Run: headless pygame with SDL's dummy video driver; simulated clock (each Clock.tick advances the game by its frame time, no real sleeping); random seed 0; keys injected as events and as key.get_pressed() state; no mouse input.
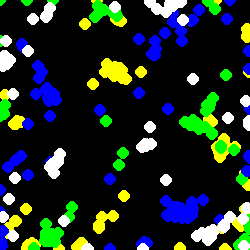
Frame 1 of 2 · flips 1–60 · no input
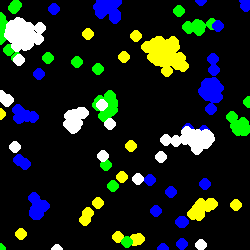
Frame 2 of 2 · flips 61–180 · tapped SPACE, RETURN · held RIGHT (→), D

The pygame program that drew these frames:

import pygame
import random
import math

HEIGHT, WIDTH = 250, 250
pygame.init()

WIN = pygame.display.set_mode((WIDTH, HEIGHT))
pygame.display.set_caption("Particle Simulation")

BACKGROUND = (0,0,0)
WHITE = (255, 255, 255)
YELLOW = (255, 255, 0)
GREEN = (0, 255, 0)
BLUE = (0, 0, 255)

FRICTION = 0.70

particles = []

class Particle():
    def __init__(self, x, y, x_vel, y_vel, color):
        self.x = x
        self.y = y
        self.x_vel = x_vel
        self.y_vel = y_vel
        self.color = color
    
    def draw(self, win):
        x = self.x + WIDTH//2
        y = self.y + HEIGHT//2
        pygame.draw.circle(win, self.color, (x,y), 6)
        
    def distance(self, other):
        dx = self.x - other.x
        dy = self.y - other.y
        return math.sqrt(dx**2 + dy**2)
    
def create(n, color):
    group = []
    for _ in range(n):
        x = random.randint(-WIDTH//2, WIDTH//2)
        y = random.randint(-HEIGHT//2, HEIGHT//2)
        x_vel = random.uniform(-1, 1)
        y_vel = random.uniform(-1, 1)
        group.append(Particle(x, y, x_vel, y_vel, color))
    particles.append(group)
    return group

def rule(particles1, particles2, g):
    for a in particles1:
        for b in particles2:
            if a != b:
                dx = a.x - b.x
                dy = a.y - b.y
                d = math.sqrt(dx ** 2 + dy ** 2)

                if 0 < d < 80:
                    F = g / d
                    theta = math.atan2(dy, dx)
                    fx = F * math.cos(theta)
                    fy = F * math.sin(theta)

                    a.x_vel += fx
                    a.y_vel += fy
                    
        a.x_vel *= FRICTION
        a.y_vel *= FRICTION
        
        a.x += a.x_vel
        a.y += a.y_vel

        if a.x <= -WIDTH // 2:
            a.x_vel *= -1
            a.x = -WIDTH // 2
        elif a.x >= WIDTH // 2:
            a.x_vel *= -1
            a.x = WIDTH // 2
        if a.y <= -HEIGHT // 2:
            a.y_vel *= -1
            a.y = -HEIGHT // 2
        elif a.y >= HEIGHT // 2:
            a.y_vel *= -1
            a.y = HEIGHT // 2

def main(seed):
    random.seed(seed)
    clock = pygame.time.Clock()

    yellow = create(100, YELLOW)
    green = create(100, GREEN)
    blue = create(100, BLUE)
    white = create(100, WHITE)

    run = True
    while run:
        clock.tick(60)
        WIN.fill(BACKGROUND)

        rule(yellow, yellow, -1)
        rule(yellow, blue, -1)
        rule(yellow, white, 1)
        rule(yellow, green, 1)
        
        
        rule(green, green, -1)
        rule(green, white, 1)
        rule(green, yellow, -1)
        rule(green, blue, 1)
        
        rule(blue, blue, -1)
        rule(blue, white, -1)
        rule(blue, green, 1)
        rule(blue, yellow, 1)
        
        rule(white, white, -1)
        rule(white, yellow, 1)
        rule(white, green, -1)
        rule(white, blue, 1)
        
        

        for group in particles:
            for particle in group:
                particle.draw(WIN)

        for event in pygame.event.get():
            if event.type == pygame.QUIT:
                run = False

        pygame.display.update()
    
    pygame.quit()

main(1)
